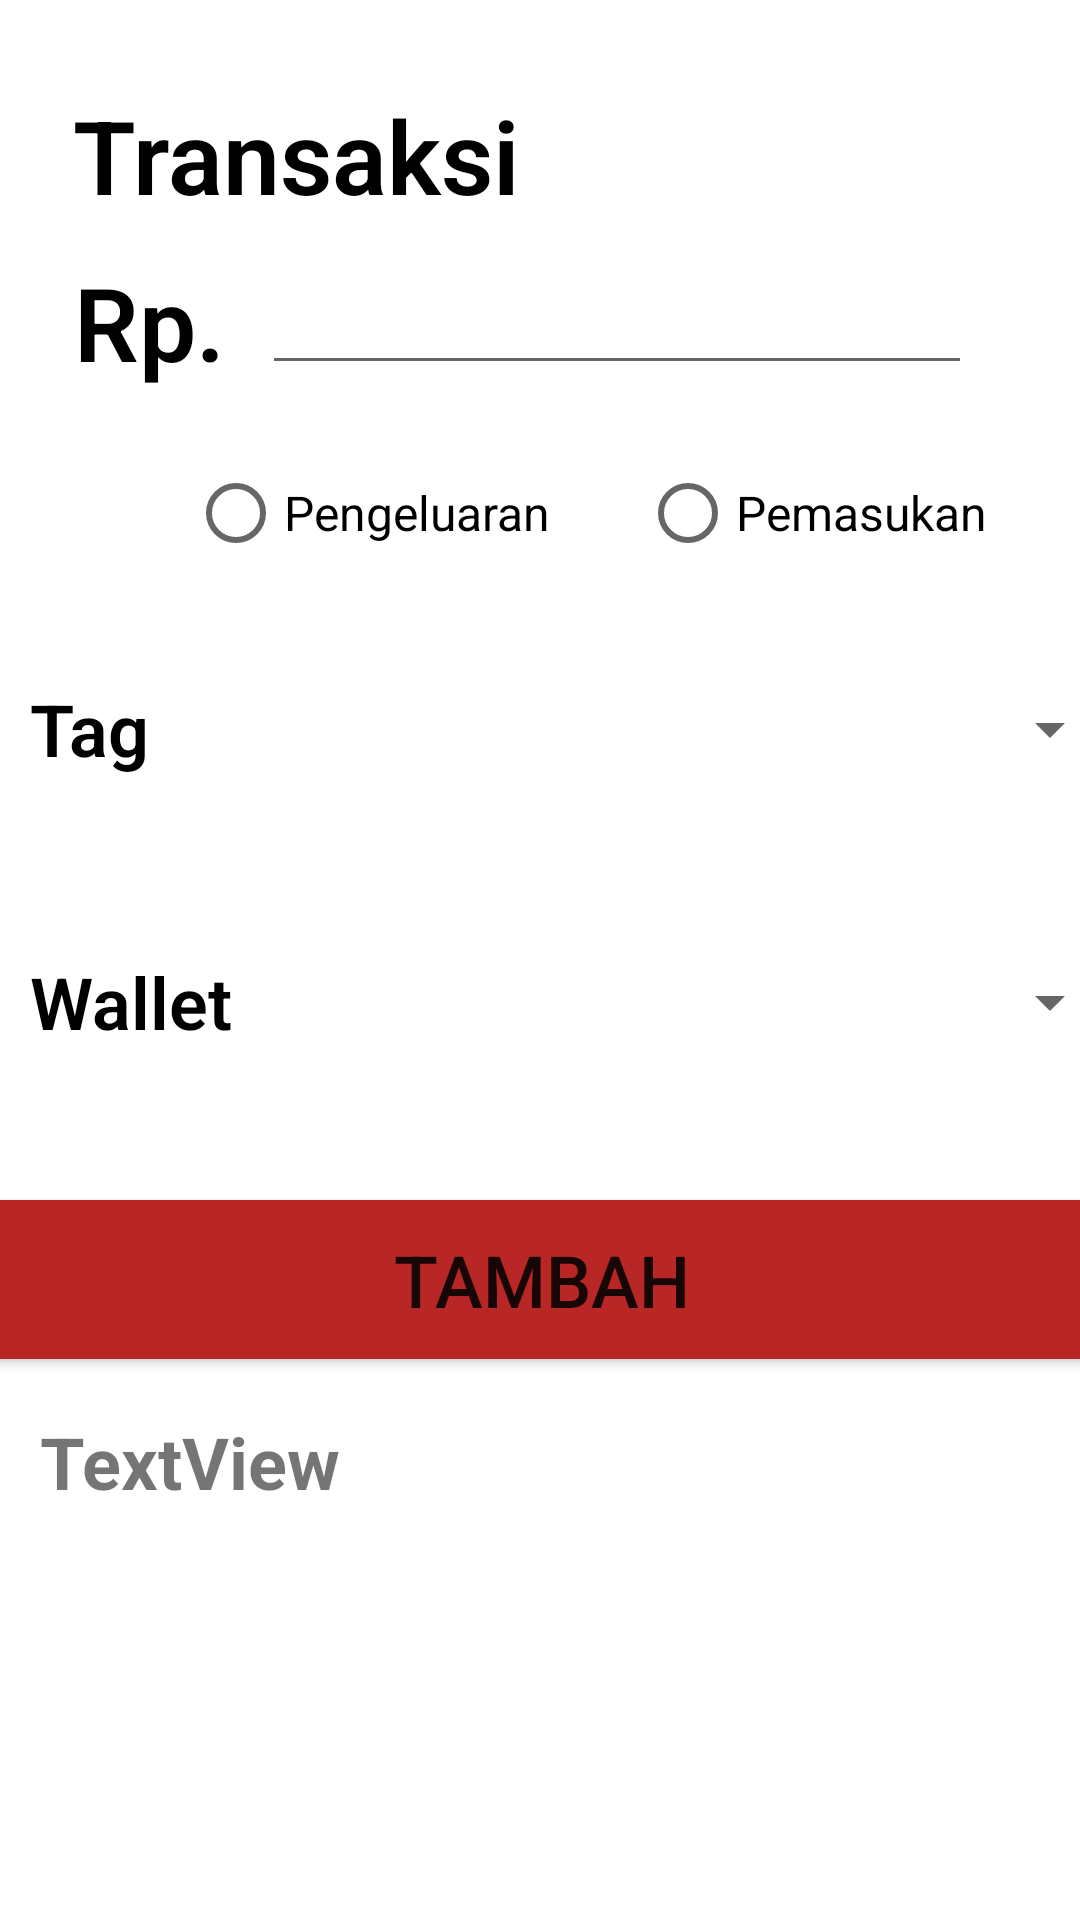

Reconstruct the res/layout file that produces this screen, plus the resources it refers to.
<!-- AndroidManifest.xml: application theme Theme.OurMoney -->
<!-- res/layout/fragment_add_transaction.xml -->
<?xml version="1.0" encoding="utf-8"?>
<androidx.constraintlayout.widget.ConstraintLayout xmlns:android="http://schemas.android.com/apk/res/android"
    xmlns:app="http://schemas.android.com/apk/res-auto"
    xmlns:tools="http://schemas.android.com/tools"
    android:layout_width="match_parent"
    android:layout_height="match_parent"
    android:orientation="vertical"
    tools:context=".Activities.MainActivity">

    <TextView
        android:id="@+id/textView"
        android:layout_width="wrap_content"
        android:layout_height="wrap_content"
        android:fontFamily="sans-serif-light"
        android:text="Transaksi"
        android:textColor="?attr/colorSecondary"
        android:textColorHint="?android:attr/textColorSecondaryInverseNoDisable"
        android:textSize="34sp"
        android:textStyle="bold"
        app:layout_constraintBottom_toBottomOf="parent"
        app:layout_constraintEnd_toEndOf="parent"
        app:layout_constraintHorizontal_bias="0.115"
        app:layout_constraintStart_toStartOf="parent"
        app:layout_constraintTop_toTopOf="parent"
        app:layout_constraintVertical_bias="0.049" />

    <TextView
        android:id="@+id/textView2"
        android:layout_width="wrap_content"
        android:layout_height="wrap_content"
        android:fontFamily="sans-serif-light"
        android:text="Rp. "
        android:textColor="?attr/colorSecondary"
        android:textColorHint="?android:attr/textColorSecondaryInverseNoDisable"
        android:textSize="34sp"
        android:textStyle="bold"
        app:layout_constraintBottom_toBottomOf="parent"
        app:layout_constraintEnd_toEndOf="parent"
        app:layout_constraintHorizontal_bias="0.082"
        app:layout_constraintStart_toStartOf="parent"
        app:layout_constraintTop_toBottomOf="@+id/textView"
        app:layout_constraintVertical_bias="0.01999998" />

    <EditText
        android:id="@+id/tvtransaksi"
        android:layout_width="wrap_content"
        android:layout_height="wrap_content"
        android:ems="10"
        android:inputType="number"
        android:textSize="20sp"
        app:layout_constraintBottom_toBottomOf="parent"
        app:layout_constraintEnd_toEndOf="parent"
        app:layout_constraintHorizontal_bias="0.103"
        app:layout_constraintStart_toEndOf="@+id/textView2"
        app:layout_constraintTop_toBottomOf="@+id/textView"
        app:layout_constraintVertical_bias="0.019" />

    <LinearLayout
        android:id="@+id/linearLayout"
        android:layout_width="match_parent"
        android:layout_height="80dp"
        android:layout_marginTop="8dp"
        android:gravity="center_vertical"
        android:orientation="horizontal"
        app:layout_constraintEnd_toEndOf="parent"
        app:layout_constraintHorizontal_bias="0.0"
        app:layout_constraintStart_toStartOf="parent"
        app:layout_constraintTop_toBottomOf="@+id/radioGroup">

        <TextView
            android:id="@+id/textView3"
            android:layout_width="110dp"
            android:layout_height="wrap_content"
            android:layout_margin="10dp"
            android:fontFamily="sans-serif-light"
            android:text="Tag"
            android:textColor="?attr/colorSecondary"
            android:textColorHint="?android:attr/textColorSecondaryInverseNoDisable"
            android:textSize="24sp"
            android:textStyle="bold" />

        <Spinner
            android:id="@+id/spinnertag"
            android:layout_width="244dp"
            android:layout_height="match_parent" />

    </LinearLayout>

    <LinearLayout
        android:id="@+id/linearLayout2"
        android:layout_width="match_parent"
        android:layout_height="80dp"
        android:layout_marginTop="8dp"
        android:gravity="center_vertical"
        android:orientation="horizontal"
        app:layout_constraintBottom_toBottomOf="parent"
        app:layout_constraintStart_toStartOf="parent"
        app:layout_constraintTop_toBottomOf="@+id/linearLayout"
        app:layout_constraintVertical_bias="0.011">

        <TextView
            android:id="@+id/textView4"
            android:layout_width="110dp"
            android:layout_height="wrap_content"
            android:layout_margin="10dp"
            android:fontFamily="sans-serif-light"
            android:text="Wallet"
            android:textColor="?attr/colorSecondary"
            android:textColorHint="?android:attr/textColorSecondaryInverseNoDisable"
            android:textSize="24sp"
            android:textStyle="bold" />

        <Spinner
            android:id="@+id/spinnerwallet"
            android:layout_width="244dp"
            android:layout_height="match_parent" />
    </LinearLayout>

    <Button
        android:id="@+id/btambahtransaksi"
        android:layout_width="379dp"
        android:layout_height="65dp"
        android:layout_marginTop="20dp"
        android:backgroundTint="@color/OurRed"
        android:text="Tambah"
        android:textSize="24sp"
        android:textStyle="normal"
        app:cornerRadius="32.5dp"
        app:layout_constraintEnd_toEndOf="parent"
        app:layout_constraintStart_toStartOf="parent"
        app:layout_constraintTop_toBottomOf="@+id/linearLayout2" />

    <RadioGroup
            android:id="@+id/radioGroup"
            android:layout_width="wrap_content"
            android:layout_height="wrap_content"
            android:orientation="horizontal"
            app:layout_constraintBottom_toBottomOf="parent"
            app:layout_constraintEnd_toEndOf="parent"
            app:layout_constraintHorizontal_bias="0.67"
            app:layout_constraintStart_toStartOf="parent"
            app:layout_constraintTop_toBottomOf="@+id/tvtransaksi"
            app:layout_constraintVertical_bias="0.04000002">

            <RadioButton
                android:id="@+id/rkeluar"
                android:layout_width="wrap_content"
                android:layout_height="wrap_content"
                android:layout_marginRight="15dp"
                android:text="Pengeluaran"
                android:textColor="?attr/colorSecondary"
                android:textColorHint="?android:attr/textColorSecondaryInverseNoDisable"
                android:textSize="16sp" />

            <RadioButton
                android:id="@+id/rdapat"
                android:layout_width="wrap_content"
                android:layout_height="wrap_content"
                android:layout_marginLeft="15dp"
                android:text="Pemasukan"
                android:textColor="?attr/colorSecondary"
                android:textColorHint="?android:attr/textColorSecondaryInverseNoDisable"
                android:textSize="16sp" />
        </RadioGroup>

    <TextView
        android:id="@+id/tvwalletamount"
        android:layout_width="wrap_content"
        android:layout_height="wrap_content"
        android:layout_marginTop="12dp"
        android:text="TextView"
        android:textAlignment="textStart"
        android:textSize="24sp"
        android:textStyle="bold"
        app:layout_constraintBottom_toBottomOf="parent"
        app:layout_constraintEnd_toEndOf="parent"
        app:layout_constraintHorizontal_bias="0.051"
        app:layout_constraintStart_toStartOf="parent"
        app:layout_constraintTop_toBottomOf="@+id/btambahtransaksi"
        app:layout_constraintVertical_bias="0.0" />

    <androidx.recyclerview.widget.RecyclerView
        android:layout_width="match_parent"
        android:layout_height="240dp"
        android:layout_marginTop="80dp"
        app:layout_constraintBottom_toBottomOf="parent"
        app:layout_constraintStart_toStartOf="parent"
        app:layout_constraintTop_toBottomOf="@+id/btambahtransaksi"
        app:layout_constraintVertical_bias="1.0" />


</androidx.constraintlayout.widget.ConstraintLayout>
<!-- resources referenced by this layout -->
<resources>
  <color name="OurRed">#FFB82626</color>
  <style name="Theme.OurMoney" parent="Theme.MaterialComponents.DayNight.DarkActionBar">
          
          <item name="colorPrimary">@color/OurRed</item>
          <item name="colorPrimaryVariant">@color/OurRedDark</item>
          <item name="colorOnPrimary">@color/white</item>
          
          <item name="colorSecondary">@color/black</item>
          <item name="colorSecondaryVariant">@color/OurRed</item>
          <item name="colorOnSecondary">@color/black</item>
  
  
          
          <item name="android:statusBarColor" tools:targetApi="l">?attr/colorPrimaryVariant</item>
          
          <item name="bottomNavigationStyle">@style/Widget.App.BottomNavigationView</item>
  
  
  
      </style>
  <color name="OurRedDark">#6C212A</color>
  <color name="white">#FFFFFFFF</color>
  <color name="black">#FF000000</color>
  <style name="Widget.App.BottomNavigationView" parent="Widget.MaterialComponents.BottomNavigationView.Colored">
          <item name="materialThemeOverlay">@style/ThemeOverlay.App.BottomNavigationView</item>
      </style>
  <style name="ThemeOverlay.App.BottomNavigationView" parent="">
          <item name="colorPrimary">@color/black</item>
          <item name="colorOnPrimary">@color/white</item>
          <item name="colorOnSecondary">@color/OurRedDesaturated</item>
      </style>
  <color name="OurRedDesaturated">#2E292B</color>
</resources>
